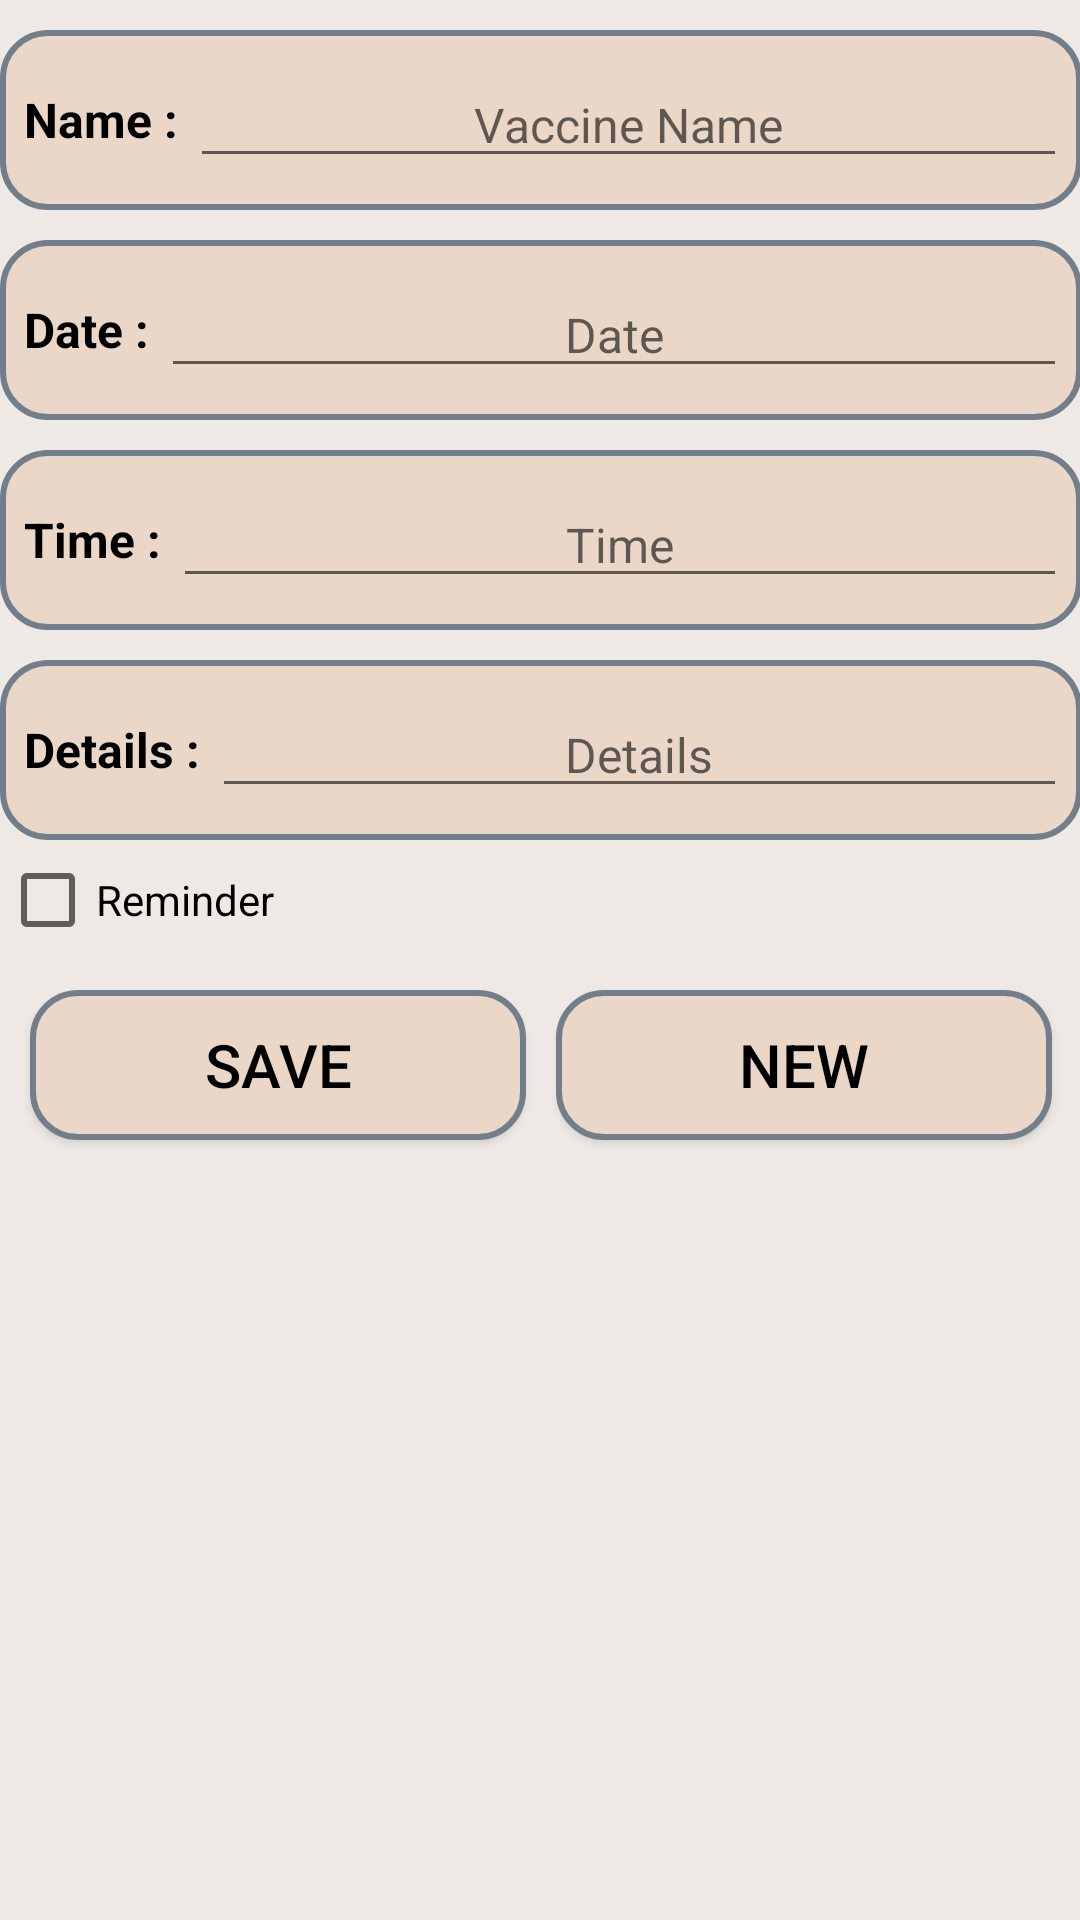

Here is an Android app screen rendered from its layout file. Give the layout XML and the strings, colors and styles it references.
<!-- AndroidManifest.xml: application theme AppTheme -->
<!-- res/layout/activity_add_vaccination.xml -->
<?xml version="1.0" encoding="utf-8"?>
<ScrollView xmlns:android="http://schemas.android.com/apk/res/android"
    xmlns:tools="http://schemas.android.com/tools"
    android:layout_width="match_parent"
    android:layout_height="match_parent"
    android:orientation="vertical"
    android:paddingBottom="@dimen/activity_vertical_margin"
    android:paddingLeft="@dimen/activity_horizontal_margin"
    android:paddingRight="@dimen/activity_horizontal_margin"
    android:paddingTop="@dimen/activity_vertical_margin"
    android:background="#eee9e4"
    tools:context="com.warriors.group.icare.AddVaccinationActivity">
    <LinearLayout
        android:layout_width="match_parent"
        android:layout_height="match_parent"
        android:orientation="vertical">
    <LinearLayout
        android:layout_width="match_parent"
        android:layout_height="60dp"
        android:layout_marginTop="10dp"
        android:background="@drawable/edit_text_background"
        android:paddingLeft="5dp"
        android:paddingRight="5dp">

        <TextView
            android:layout_width="wrap_content"
            android:layout_height="wrap_content"
            android:layout_gravity="center"
            android:layout_marginLeft="3dp"
            android:gravity="center"
            android:text="Name : "
            android:textColor="@android:color/black"
            android:textSize="16sp"
            android:textStyle="bold" />
    <EditText
        android:id="@+id/addVaccinationVaccineNameET"
        android:textColor="@android:color/black"
        android:layout_width="match_parent"
        android:layout_height="wrap_content"
        android:layout_gravity="center"
        android:gravity="center"
        android:textSize="16sp"
        android:inputType="text"
        android:hint="@string/vaccine_name"
        />
    </LinearLayout>
    <LinearLayout
        android:layout_width="match_parent"
        android:layout_height="60dp"
        android:layout_marginTop="10dp"
        android:background="@drawable/edit_text_background"
        android:paddingLeft="5dp"
        android:paddingRight="5dp">

        <TextView
            android:layout_width="wrap_content"
            android:layout_height="wrap_content"
            android:layout_gravity="center"
            android:layout_marginLeft="3dp"
            android:gravity="center"
            android:text="Date : "
            android:textColor="@android:color/black"
            android:textSize="16sp"
            android:textStyle="bold" />
    <EditText
        android:id="@+id/addVaccinationDateET"
        android:textColor="@android:color/black"
        android:layout_width="match_parent"
        android:layout_height="wrap_content"
        android:layout_gravity="center"
        android:gravity="center"
        android:textSize="16sp"
        android:editable="false"
        android:hint="@string/date"
        />
    </LinearLayout>
    <LinearLayout
        android:layout_width="match_parent"
        android:layout_height="60dp"
        android:layout_marginTop="10dp"
        android:background="@drawable/edit_text_background"
        android:paddingLeft="5dp"
        android:paddingRight="5dp">

        <TextView
            android:layout_width="wrap_content"
            android:layout_height="wrap_content"
            android:layout_gravity="center"
            android:layout_marginLeft="3dp"
            android:gravity="center"
            android:text="Time : "
            android:textColor="@android:color/black"
            android:textSize="16sp"
            android:textStyle="bold" />
    <EditText
        android:editable="false"
        android:id="@+id/addVaccinationTimeET"
        android:textColor="@android:color/black"
        android:layout_width="match_parent"
        android:layout_height="wrap_content"
        android:layout_gravity="center"
        android:gravity="center"
        android:textSize="16sp"
        android:hint="@string/time"
        />
    </LinearLayout>
    <LinearLayout
        android:layout_width="match_parent"
        android:layout_height="60dp"
        android:layout_marginTop="10dp"
        android:background="@drawable/edit_text_background"
        android:paddingLeft="5dp"
        android:paddingRight="5dp">

        <TextView
            android:layout_width="wrap_content"
            android:layout_height="wrap_content"
            android:layout_gravity="center"
            android:layout_marginLeft="3dp"
            android:gravity="center"
            android:text="Details : "
            android:textColor="@android:color/black"
            android:textSize="16sp"
            android:textStyle="bold" />
    <EditText
        android:id="@+id/addVaccinationDetailsET"
        android:textColor="@android:color/black"
        android:layout_width="match_parent"
        android:layout_height="wrap_content"
        android:layout_gravity="center"
        android:gravity="center"
        android:textSize="16sp"
        android:inputType="text"
        android:hint="@string/details"
        />
    </LinearLayout>
    <CheckBox
        android:onClick="onVaccineReminderBoxClicked"
        android:id="@+id/addVaccinationReminderCB"
        android:layout_width="match_parent"
        android:layout_height="40dp"
        android:layout_gravity="center"
        android:text="@string/reminder"
        />
    <LinearLayout
        android:layout_width="match_parent"
        android:orientation="horizontal"
        android:padding="5dp"
        android:layout_height="70dp">
        <Button
            android:id="@+id/addVaccinationSaveBTN"
            android:onClick="onClickVaccineSave"
            android:layout_width="0dp"
            android:layout_height="match_parent"
            android:layout_margin="5dp"
            android:layout_weight="1"
            android:background="@drawable/edit_text_background"
            android:text="@string/save"
            android:textColor="@android:color/black"
            android:textSize="20sp"

            />
        <Button
            android:id="@+id/addVaccinationNewBTN"
            android:layout_width="0dp"
            android:layout_height="match_parent"
            android:layout_margin="5dp"
            android:layout_weight="1"
            android:background="@drawable/edit_text_background"
            android:onClick="onClickVaccinationNew"
            android:text="@string/neww"
            android:textColor="@android:color/black"
            android:textSize="20sp"

            />
    </LinearLayout>

</LinearLayout>
</ScrollView>
<!-- resources referenced by this layout -->
<resources>
  <!-- drawable edit_text_background (drawable) -->
  <?xml version="1.0" encoding="utf-8"?>
  <shape xmlns:android="http://schemas.android.com/apk/res/android"
      android:shape="rectangle">
      <corners
          android:bottomRightRadius="15dp"
          android:bottomLeftRadius="15dp"
          android:topLeftRadius="15dp"
          android:topRightRadius="15dp"/>
      <solid android:color="#ead7c7" />
      <stroke android:width="2dip" android:color="#737e8b" />
  </shape>
  <string name="date">Date</string>
  <string name="details">Details</string>
  <string name="neww">New</string>
  <string name="reminder">Reminder</string>
  <string name="save">SAVE</string>
  <string name="time">Time</string>
  <string name="vaccine_name">Vaccine Name</string>
  <style name="AppTheme" parent="Theme.AppCompat.Light.DarkActionBar">
          
          <item name="colorPrimary">#c99c79</item>
          <item name="colorPrimaryDark">#866851</item>
          <item name="colorAccent">#f75414</item>
      </style>
</resources>
